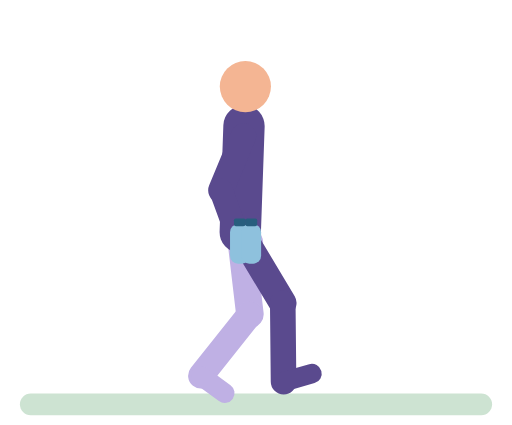
t = 0.00 s
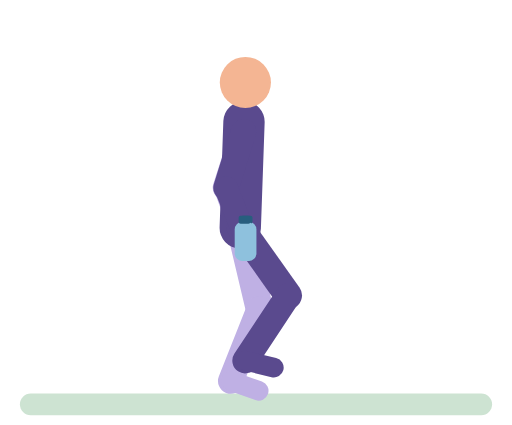
t = 0.28 s
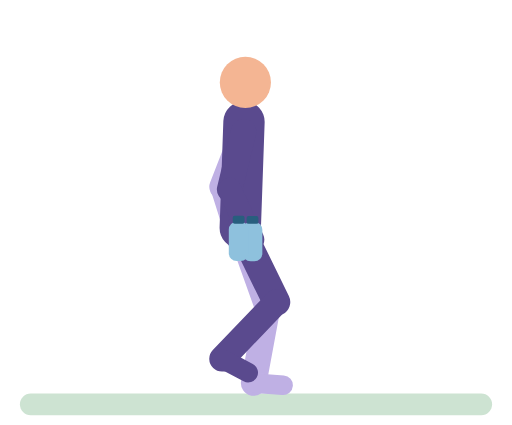
t = 0.57 s
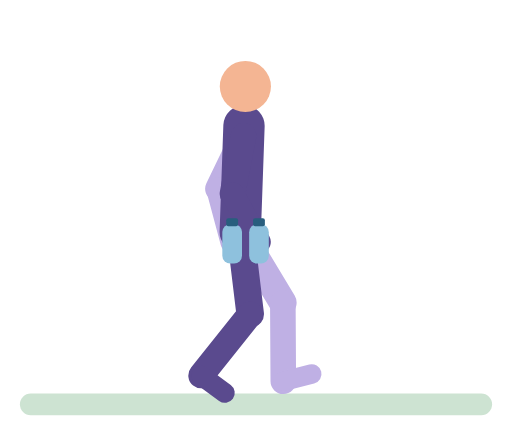
t = 0.84 s
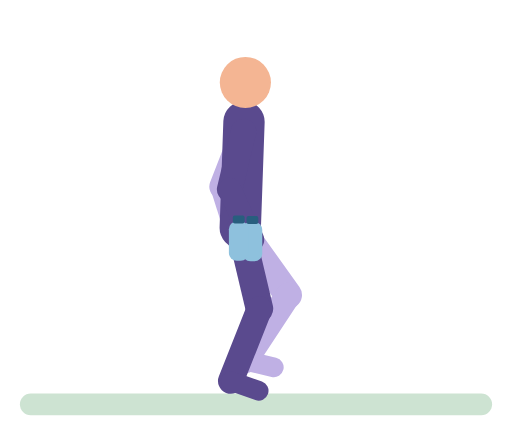
t = 1.13 s
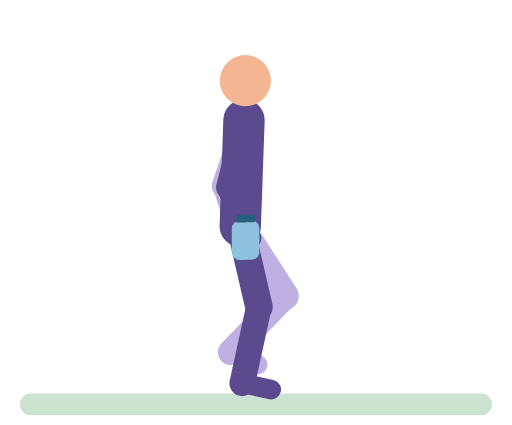
t = 1.28 s

The animated SVG that drew these frames (rendered in a browser with its animation timeline set to each time). Animation: 47 SMIL elements (animate=47); one cycle of 1.70 s, repeats indefinitely.

<svg xmlns="http://www.w3.org/2000/svg" viewBox="-10 -14 260 216" role="img" aria-label="Bottle walk"><title>Bottle walk</title><g stroke-linecap="round"><rect x="0" y="186" width="240" height="11" rx="5.5" fill="#CDE3D2"/><line x1="113.7" y1="55" x2="105.4" y2="83.9" stroke="#BFB0E4" stroke-width="13"><animate attributeName="y1" dur="1.7s" repeatCount="indefinite" values="55;54.7;52.6;52;52.3;55;54.7;52.6;52;52.3;54.4;55" keyTimes="0;0.05;0.175;0.25;0.3;0.475;0.55;0.675;0.75;0.8;0.925;1"/><animate attributeName="x2" dur="1.7s" repeatCount="indefinite" values="105.4;103.9;101.2;100.6;101.2;103.9;105.4" keyTimes="0;0.275;0.425;0.5;0.575;0.725;1"/><animate attributeName="y2" dur="1.7s" repeatCount="indefinite" values="83.9;83.1;80.7;80.4;82;80.6;80.5;83.5;83.9" keyTimes="0;0.075;0.2;0.25;0.5;0.7;0.775;0.95;1"/></line><line x1="105.4" y1="83.9" x2="117.6" y2="109" stroke="#BFB0E4" stroke-width="12"><animate attributeName="x1" dur="1.7s" repeatCount="indefinite" values="105.4;103.9;101.2;100.6;101.2;103.9;105.4" keyTimes="0;0.275;0.425;0.5;0.575;0.725;1"/><animate attributeName="y1" dur="1.7s" repeatCount="indefinite" values="83.9;83.1;80.7;80.4;82;80.6;80.5;83.5;83.9" keyTimes="0;0.075;0.2;0.25;0.5;0.7;0.775;0.95;1"/><animate attributeName="x2" dur="1.7s" repeatCount="indefinite" values="117.6;117.1;113.2;112.2;108.8;107.8;108.3;112.2;113.2;116.6;117.6" keyTimes="0;0.05;0.2;0.3;0.425;0.5;0.55;0.7;0.8;0.925;1"/><animate attributeName="y2" dur="1.7s" repeatCount="indefinite" values="109;107;109;107.2;107.1;109" keyTimes="0;0.25;0.5;0.7;0.775;1"/></line><line x1="112" y1="104" x2="116.9" y2="145.7" stroke="#BFB0E4" stroke-width="14"><animate attributeName="y1" dur="1.7s" repeatCount="indefinite" values="104;103.7;101.6;101;101.3;103.9;103.7;101.6;101;101.3;103.4;104" keyTimes="0;0.05;0.175;0.25;0.3;0.475;0.55;0.675;0.75;0.8;0.925;1"/><animate attributeName="x2" dur="1.7s" repeatCount="indefinite" values="116.9;117.9;121.6;121.9;121.5;122;123.2;129;132.1;133;134.1;136.2;137.2;135;134.5;133.4;129.5;121.3;119;117.5;116.9" keyTimes="0;0.05;0.15;0.175;0.25;0.275;0.3;0.375;0.425;0.45;0.525;0.575;0.625;0.725;0.775;0.8;0.85;0.925;0.95;0.975;1"/><animate attributeName="y2" dur="1.7s" repeatCount="indefinite" values="145.7;145.3;142.1;141.8;140.3;139.6;136.7;135.9;136.6;138.7;144.3;145.1;145.7" keyTimes="0;0.05;0.2;0.3;0.425;0.525;0.6;0.65;0.775;0.825;0.925;0.95;1"/></line><line x1="116.9" y1="145.7" x2="92" y2="177" stroke="#BFB0E4" stroke-width="13"><animate attributeName="x1" dur="1.7s" repeatCount="indefinite" values="116.9;117.9;121.6;121.9;121.5;122;123.2;129;132.1;133;134.1;136.2;137.2;135;134.5;133.4;129.5;121.3;119;117.5;116.9" keyTimes="0;0.05;0.15;0.175;0.25;0.275;0.3;0.375;0.425;0.45;0.525;0.575;0.625;0.725;0.775;0.8;0.85;0.925;0.95;0.975;1"/><animate attributeName="y1" dur="1.7s" repeatCount="indefinite" values="145.7;145.3;142.1;141.8;140.3;139.6;136.7;135.9;136.6;138.7;144.3;145.1;145.7" keyTimes="0;0.05;0.2;0.3;0.425;0.525;0.6;0.65;0.775;0.825;0.925;0.95;1"/><animate attributeName="x2" dur="1.7s" repeatCount="indefinite" values="92;92.5;94;96.3;105.7;108.7;111;112.5;113.5;115;117.3;120.3;129.7;132;133.5;134;133.3;131.4;128.4;116.3;112.6;109.6;107.7;106.6;105.6;101.8;95.1;92.4;92" keyTimes="0;0.025;0.05;0.075;0.15;0.175;0.2;0.225;0.275;0.3;0.325;0.35;0.425;0.45;0.475;0.5;0.525;0.55;0.575;0.65;0.675;0.7;0.725;0.775;0.8;0.85;0.925;0.975;1"/><animate attributeName="y2" dur="1.7s" repeatCount="indefinite" values="177;177.4;180.9;180.9;179.6;176.9;170.2;166.4;165.4;165;166.1;169.1;174.5;176.7;177" keyTimes="0;0.05;0.225;0.3;0.525;0.575;0.65;0.7;0.725;0.75;0.8;0.85;0.925;0.975;1"/></line><line x1="92" y1="177" x2="104.1" y2="185.8" stroke="#BFB0E4" stroke-width="10"><animate attributeName="x1" dur="1.7s" repeatCount="indefinite" values="92;92.5;94;96.3;105.7;108.7;111;112.5;113.5;115;117.3;120.3;129.7;132;133.5;134;133.3;131.4;128.4;116.3;112.6;109.6;107.7;106.6;105.6;101.8;95.1;92.4;92" keyTimes="0;0.025;0.05;0.075;0.15;0.175;0.2;0.225;0.275;0.3;0.325;0.35;0.425;0.45;0.475;0.5;0.525;0.55;0.575;0.65;0.675;0.7;0.725;0.775;0.8;0.85;0.925;0.975;1"/><animate attributeName="y1" dur="1.7s" repeatCount="indefinite" values="177;177.4;180.9;180.9;179.6;176.9;170.2;166.4;165.4;165;166.1;169.1;174.5;176.7;177" keyTimes="0;0.05;0.225;0.3;0.525;0.575;0.65;0.7;0.725;0.75;0.8;0.85;0.925;0.975;1"/><animate attributeName="x2" dur="1.7s" repeatCount="indefinite" values="104.1;104.7;106.5;109.3;123.1;125.6;127.2;128.3;129.8;132.2;144.4;146.6;148;148.4;147.8;146.1;143.3;139.7;126.9;123.6;121.4;120.2;119.1;115;107.6;105.7;104.5;104.1" keyTimes="0;0.025;0.05;0.075;0.175;0.2;0.225;0.275;0.3;0.325;0.425;0.45;0.475;0.5;0.525;0.55;0.575;0.6;0.675;0.7;0.725;0.775;0.8;0.85;0.925;0.95;0.975;1"/><animate attributeName="y2" dur="1.7s" repeatCount="indefinite" values="185.8;183.8;182.4;176.6;175.4;171.8;171.3;171.6;174.3;180.8;184.4;185.5;185.8" keyTimes="0;0.275;0.325;0.45;0.55;0.7;0.75;0.775;0.825;0.9;0.95;0.975;1"/></line><line x1="112" y1="104" x2="113.9" y2="50" stroke="#5A4A8E" stroke-width="21"><animate attributeName="y1" dur="1.7s" repeatCount="indefinite" values="104;103.7;101.6;101;101.3;103.9;103.7;101.6;101;101.3;103.4;104" keyTimes="0;0.05;0.175;0.25;0.3;0.475;0.55;0.675;0.75;0.8;0.925;1"/><animate attributeName="y2" dur="1.7s" repeatCount="indefinite" values="50;49.7;47.7;47;47.3;50;49.7;47.7;47;47.3;49.4;50" keyTimes="0;0.05;0.175;0.25;0.3;0.475;0.55;0.675;0.75;0.8;0.925;1"/></line><circle cx="114.6" cy="30" r="13" fill="#F4B593"><animate attributeName="cy" dur="1.7s" repeatCount="indefinite" values="30;29.8;27.7;27;27.3;30;29.8;27.7;27;27.3;29.4;30" keyTimes="0;0.05;0.175;0.25;0.3;0.475;0.55;0.675;0.75;0.8;0.925;1"/></circle><line x1="112" y1="104" x2="133.6" y2="140" stroke="#5A4A8E" stroke-width="14"><animate attributeName="y1" dur="1.7s" repeatCount="indefinite" values="104;103.7;101.6;101;101.3;103.9;103.7;101.6;101;101.3;103.4;104" keyTimes="0;0.05;0.175;0.25;0.3;0.475;0.55;0.675;0.75;0.8;0.925;1"/><animate attributeName="x2" dur="1.7s" repeatCount="indefinite" values="133.6;134.1;137;137.2;135;134.5;133.4;131.7;119;117.5;116.9;117.9;121.6;121.9;121.5;122;123.2;129;132.1;133;133.6" keyTimes="0;0.025;0.1;0.125;0.225;0.275;0.3;0.325;0.45;0.475;0.5;0.55;0.65;0.675;0.75;0.775;0.8;0.875;0.925;0.95;1"/><animate attributeName="y2" dur="1.7s" repeatCount="indefinite" values="140;139.6;136.1;136.3;137.4;144.3;145.1;145.7;145.3;142.1;141.8;140.3;140" keyTimes="0;0.025;0.125;0.25;0.3;0.425;0.45;0.5;0.55;0.7;0.8;0.925;1"/></line><line x1="133.6" y1="140" x2="134" y2="180" stroke="#5A4A8E" stroke-width="13"><animate attributeName="x1" dur="1.7s" repeatCount="indefinite" values="133.6;134.1;137;137.2;135;134.5;133.4;131.7;119;117.5;116.9;117.9;121.6;121.9;121.5;122;123.2;129;132.1;133;133.6" keyTimes="0;0.025;0.1;0.125;0.225;0.275;0.3;0.325;0.45;0.475;0.5;0.55;0.65;0.675;0.75;0.775;0.8;0.875;0.925;0.95;1"/><animate attributeName="y1" dur="1.7s" repeatCount="indefinite" values="140;139.6;136.1;136.3;137.4;144.3;145.1;145.7;145.3;142.1;141.8;140.3;140" keyTimes="0;0.025;0.125;0.25;0.3;0.425;0.45;0.5;0.55;0.7;0.8;0.925;1"/><animate attributeName="x2" dur="1.7s" repeatCount="indefinite" values="134;133.3;131.4;128.4;116.3;112.6;109.6;107.7;106.6;105.6;101.8;95.1;92.4;92;92.5;94;96.3;105.7;108.7;111;112.5;113.5;115;117.3;120.3;129.7;132;133.5;134" keyTimes="0;0.025;0.05;0.075;0.15;0.175;0.2;0.225;0.275;0.3;0.35;0.425;0.475;0.5;0.525;0.55;0.575;0.65;0.675;0.7;0.725;0.775;0.8;0.825;0.85;0.925;0.95;0.975;1"/><animate attributeName="y2" dur="1.7s" repeatCount="indefinite" values="180;179.6;176.9;170.2;166.4;165.4;165;166.1;169.1;174.5;176.7;177.4;180.9;180" keyTimes="0;0.025;0.075;0.15;0.2;0.225;0.25;0.3;0.35;0.425;0.475;0.55;0.725;1"/></line><line x1="134" y1="180" x2="148.4" y2="175.9" stroke="#5A4A8E" stroke-width="10"><animate attributeName="x1" dur="1.7s" repeatCount="indefinite" values="134;133.3;131.4;128.4;116.3;112.6;109.6;107.7;106.6;105.6;101.8;95.1;92.4;92;92.5;94;96.3;105.7;108.7;111;112.5;113.5;115;117.3;120.3;129.7;132;133.5;134" keyTimes="0;0.025;0.05;0.075;0.15;0.175;0.2;0.225;0.275;0.3;0.35;0.425;0.475;0.5;0.525;0.55;0.575;0.65;0.675;0.7;0.725;0.775;0.8;0.825;0.85;0.925;0.95;0.975;1"/><animate attributeName="y1" dur="1.7s" repeatCount="indefinite" values="180;179.6;176.9;170.2;166.4;165.4;165;166.1;169.1;174.5;176.7;177.4;180.9;180" keyTimes="0;0.025;0.075;0.15;0.2;0.225;0.25;0.3;0.35;0.425;0.475;0.55;0.725;1"/><animate attributeName="x2" dur="1.7s" repeatCount="indefinite" values="148.4;147.8;146.1;143.3;139.7;126.9;123.6;121.4;120.2;119.1;115;107.6;105.7;104.5;104.1;104.7;106.5;109.3;123.1;125.6;127.2;128.3;129.8;132.2;144.4;146.6;148;148.4" keyTimes="0;0.025;0.05;0.075;0.1;0.175;0.2;0.225;0.275;0.3;0.35;0.425;0.45;0.475;0.5;0.525;0.55;0.575;0.675;0.7;0.725;0.775;0.8;0.825;0.925;0.95;0.975;1"/><animate attributeName="y2" dur="1.7s" repeatCount="indefinite" values="175.9;175.4;171.4;171.6;174.3;180.8;184.4;185.5;185.8;183.8;182.4;176.6;175.9" keyTimes="0;0.05;0.225;0.275;0.325;0.4;0.45;0.475;0.5;0.775;0.825;0.95;1"/></line><line x1="113.7" y1="55" x2="102.2" y2="82.7" stroke="#5A4A8E" stroke-width="13"><animate attributeName="y1" dur="1.7s" repeatCount="indefinite" values="55;54.7;52.6;52;52.3;55;54.7;52.6;52;52.3;54.4;55" keyTimes="0;0.05;0.175;0.25;0.3;0.475;0.55;0.675;0.75;0.8;0.925;1"/><animate attributeName="x2" dur="1.7s" repeatCount="indefinite" values="102.2;103;106.1;106.5;108.1;106.5;106.1;103;102.2" keyTimes="0;0.075;0.225;0.325;0.5;0.675;0.775;0.925;1"/><animate attributeName="y2" dur="1.7s" repeatCount="indefinite" values="82.7;81.2;81.2;84.2;84.5;84.2;81.2;81.2;82.7" keyTimes="0;0.2;0.275;0.45;0.5;0.55;0.725;0.8;1"/></line><line x1="102.2" y1="82.7" x2="111.8" y2="109" stroke="#5A4A8E" stroke-width="12"><animate attributeName="x1" dur="1.7s" repeatCount="indefinite" values="102.2;103;106.1;106.5;108.1;106.5;106.1;103;102.2" keyTimes="0;0.075;0.225;0.325;0.5;0.675;0.775;0.925;1"/><animate attributeName="y1" dur="1.7s" repeatCount="indefinite" values="82.7;81.2;81.2;84.2;84.5;84.2;81.2;81.2;82.7" keyTimes="0;0.2;0.275;0.45;0.5;0.55;0.725;0.8;1"/><animate attributeName="x2" dur="1.7s" repeatCount="indefinite" values="111.8;112.3;116.2;117.2;120.6;121.6;121.1;117.2;116.2;112.8;111.8" keyTimes="0;0.05;0.2;0.3;0.425;0.5;0.55;0.7;0.8;0.925;1"/><animate attributeName="y2" dur="1.7s" repeatCount="indefinite" values="109;107;109;108.9;107;109" keyTimes="0;0.25;0.475;0.55;0.75;1"/></line><rect x="106.8" y="100" width="10" height="20" rx="4" fill="#8EC1DD"><animate attributeName="x" dur="1.7s" repeatCount="indefinite" values="106.8;107.3;111.2;112.2;115.6;116.6;116.1;112.2;111.2;107.8;106.8" keyTimes="0;0.05;0.2;0.3;0.425;0.5;0.55;0.7;0.8;0.925;1"/><animate attributeName="y" dur="1.7s" repeatCount="indefinite" values="100;98;100;99.9;98;100" keyTimes="0;0.25;0.475;0.55;0.75;1"/></rect><rect x="108.8" y="97" width="6" height="4" rx="1" fill="#285E7E"><animate attributeName="x" dur="1.7s" repeatCount="indefinite" values="108.8;109.3;113.2;114.2;117.6;118.6;118.1;114.2;113.2;109.8;108.8" keyTimes="0;0.05;0.2;0.3;0.425;0.5;0.55;0.7;0.8;0.925;1"/><animate attributeName="y" dur="1.7s" repeatCount="indefinite" values="97;95;97;96.9;95;97" keyTimes="0;0.25;0.475;0.55;0.75;1"/></rect><rect x="112.6" y="100" width="10" height="20" rx="4" fill="#8EC1DD"><animate attributeName="x" dur="1.7s" repeatCount="indefinite" values="112.6;112.1;108.2;107.2;103.8;102.8;103.3;107.2;108.2;111.6;112.6" keyTimes="0;0.05;0.2;0.3;0.425;0.5;0.55;0.7;0.8;0.925;1"/><animate attributeName="y" dur="1.7s" repeatCount="indefinite" values="100;98;100;98.2;98.1;100" keyTimes="0;0.25;0.5;0.7;0.775;1"/></rect><rect x="114.6" y="97" width="6" height="4" rx="1" fill="#285E7E"><animate attributeName="x" dur="1.7s" repeatCount="indefinite" values="114.6;114.1;110.2;109.2;105.8;104.8;105.3;109.2;110.2;113.6;114.6" keyTimes="0;0.05;0.2;0.3;0.425;0.5;0.55;0.7;0.8;0.925;1"/><animate attributeName="y" dur="1.7s" repeatCount="indefinite" values="97;95;97;95.2;95.1;97" keyTimes="0;0.25;0.5;0.7;0.775;1"/></rect></g></svg>
